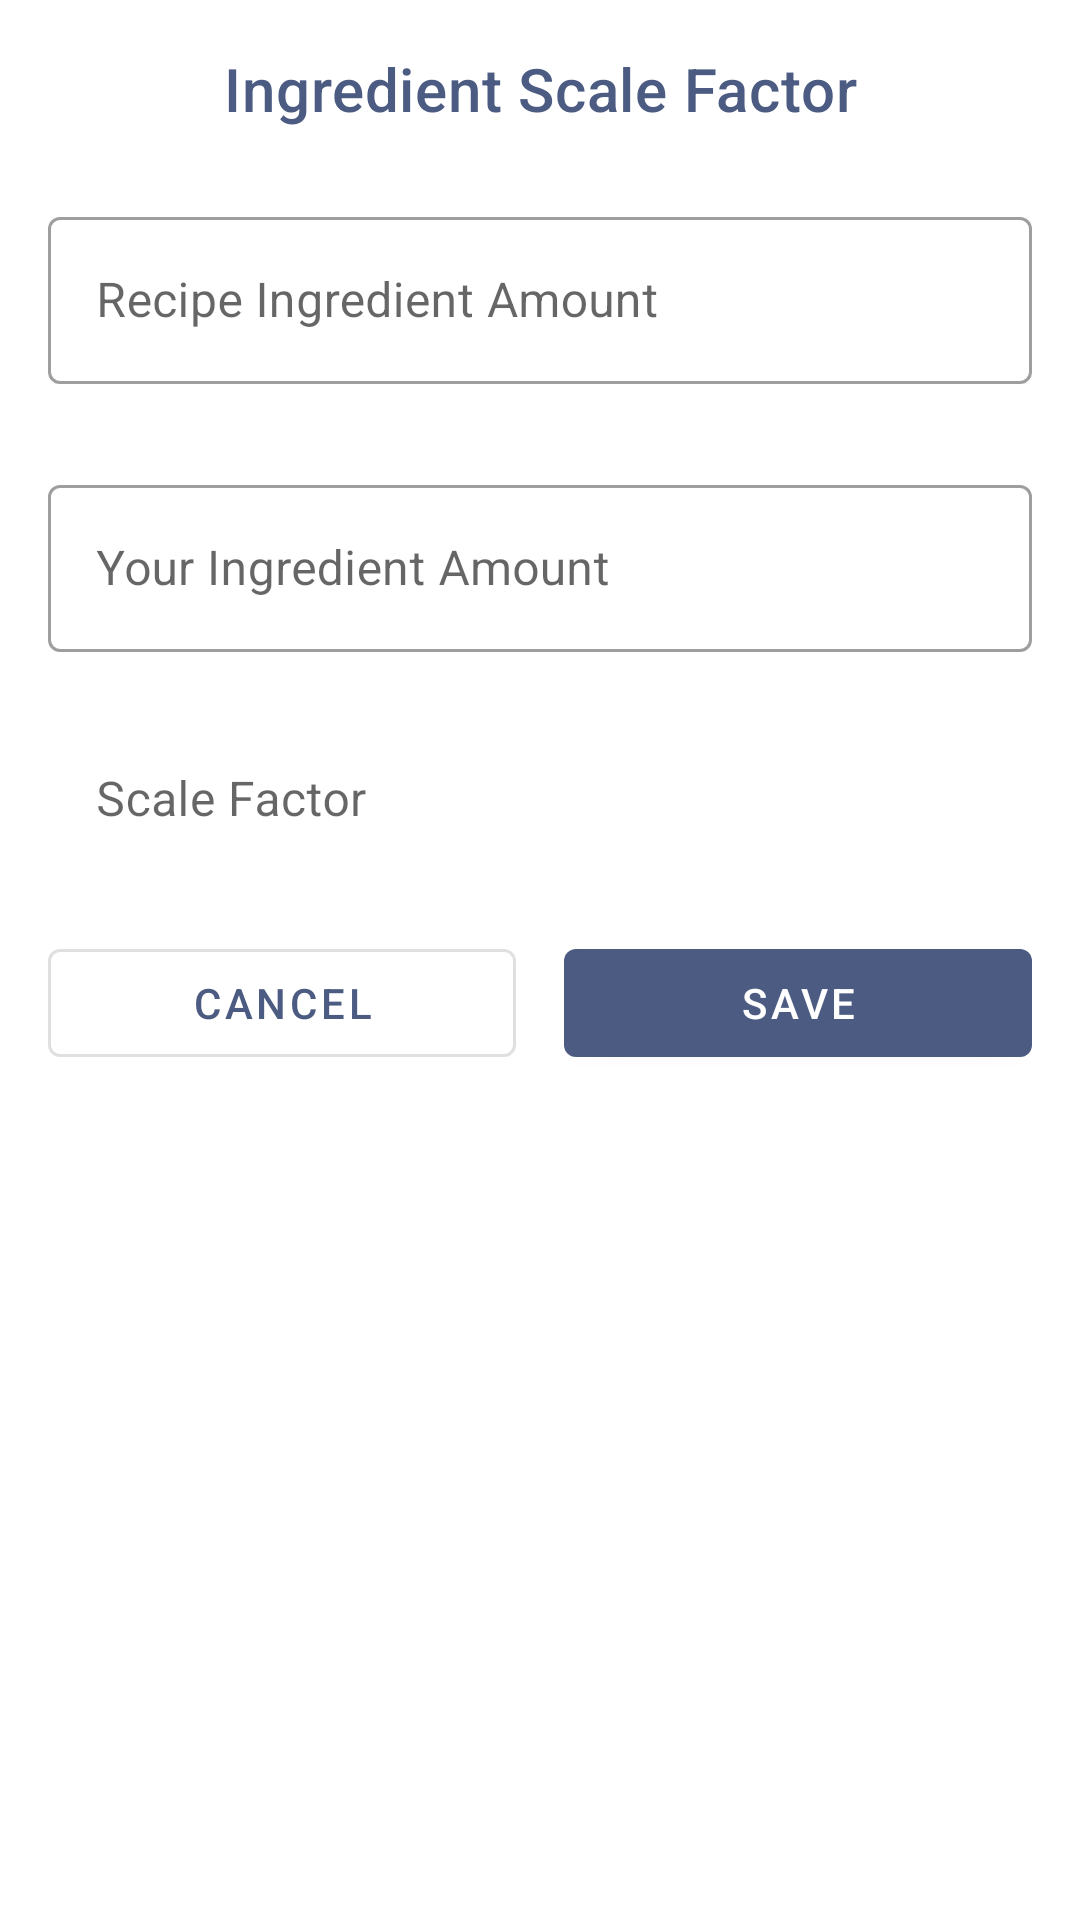

Produce the Android XML layout that renders to this screen, including the resource entries it uses.
<!-- AndroidManifest.xml: application theme AppTheme -->
<!-- res/layout/bottomsheet_scale_factor.xml -->
<?xml version="1.0" encoding="utf-8"?>
<androidx.coordinatorlayout.widget.CoordinatorLayout xmlns:android="http://schemas.android.com/apk/res/android"
    android:layout_width="match_parent"
    android:layout_height="wrap_content"
    xmlns:app="http://schemas.android.com/apk/res-auto"
    xmlns:tools="http://schemas.android.com/tools">

    <LinearLayout
        android:layout_width="match_parent"
        android:layout_height="wrap_content"
        android:orientation="vertical">

        <TextView
            android:paddingTop="16dp"
            android:paddingLeft="16dp"
            android:paddingRight="16dp"
            android:paddingBottom="8dp"
            android:text="@string/title_ingredient_scale_factor"
            android:gravity="center"
            android:id="@+id/tv_pansize_bottomsheet_header"
            android:layout_width="match_parent"
            android:layout_height="wrap_content"
            android:textColor="@color/colorPrimary"
            android:textAppearance="?attr/textAppearanceHeadline6"/>


        <com.google.android.material.textfield.TextInputLayout
            android:id="@+id/til_bssc_recipe_amount"
            android:paddingLeft="16dp"
            android:paddingRight="16dp"
            android:paddingTop="16dp"
            android:layout_width="match_parent"
            android:layout_height="wrap_content"
            app:helperTextEnabled="true"
            app:errorEnabled="true"
            style="@style/Widget.MaterialComponents.TextInputLayout.OutlinedBox"
            app:endIconMode="clear_text"
            android:hint="@string/title_recipe_ingredient_amount">

            <com.google.android.material.textfield.TextInputEditText
                android:id="@+id/tiet_bssc_recipe_amount"
                android:layout_width="match_parent"
                android:layout_height="wrap_content"
                android:inputType="numberDecimal"
                android:selectAllOnFocus="true"
                tools:text="10"/>

        </com.google.android.material.textfield.TextInputLayout>

        <com.google.android.material.textfield.TextInputLayout
            android:paddingLeft="16dp"
            android:paddingRight="16dp"
            android:paddingTop="8dp"
            android:layout_width="match_parent"
            android:layout_height="wrap_content"
            style="@style/Widget.MaterialComponents.TextInputLayout.OutlinedBox"
            app:endIconMode="clear_text"
            android:hint="@string/title_your_ingredient_amount">

            <com.google.android.material.textfield.TextInputEditText
                android:id="@+id/tiet_bssc_user_amount"
                android:layout_width="match_parent"
                android:layout_height="wrap_content"
                android:inputType="numberDecimal"
                android:selectAllOnFocus="true"
                tools:text="10"/>

        </com.google.android.material.textfield.TextInputLayout>

        <com.google.android.material.textfield.TextInputLayout
            android:paddingLeft="16dp"
            android:paddingRight="16dp"
            android:paddingTop="16dp"
            android:layout_width="match_parent"
            android:layout_height="wrap_content"
            app:boxStrokeWidth="0dp"
            app:boxStrokeWidthFocused="0dp"
            style="@style/Widget.MaterialComponents.TextInputLayout.OutlinedBox"
            android:hint="@string/title_scale_factor">

            <com.google.android.material.textfield.TextInputEditText
                android:id="@+id/tiet_bssc_scale_factor"
                android:layout_width="match_parent"
                android:layout_height="wrap_content"
                android:inputType="numberDecimal"
                android:focusable="false"
                tools:text="10"/>

        </com.google.android.material.textfield.TextInputLayout>

        <LinearLayout
            android:layout_width="match_parent"
            android:layout_height="wrap_content"
            android:orientation="horizontal"
            android:layout_margin="16dp">

            <com.google.android.material.button.MaterialButton
                android:id="@+id/bt_ingredientscalefactor_cancel"
                android:layout_marginRight="8dp"
                android:layout_width="0dp"
                android:layout_height="wrap_content"
                android:text="@string/button_cancel"
                android:layout_weight="1"
                style="?attr/materialButtonOutlinedStyle"/>

            <com.google.android.material.button.MaterialButton
                android:id="@+id/bt_ingredientscalefactor_save"
                android:layout_marginLeft="8dp"
                android:layout_width="0dp"
                android:layout_height="wrap_content"
                android:layout_weight="1"
                android:text="@string/button_save"/>

        </LinearLayout>

    </LinearLayout>

</androidx.coordinatorlayout.widget.CoordinatorLayout>
<!-- resources referenced by this layout -->
<resources>
  <color name="colorPrimary">#4B5B81</color>
  <string name="button_cancel">Cancel</string>
  <string name="button_save">Save</string>
  <string name="title_ingredient_scale_factor">Ingredient Scale Factor</string>
  <string name="title_recipe_ingredient_amount">Recipe Ingredient Amount</string>
  <string name="title_scale_factor">Scale Factor</string>
  <string name="title_your_ingredient_amount">Your Ingredient Amount</string>
  <style name="AppTheme" parent="Theme.MaterialComponents.DayNight.NoActionBar">
          
          <item name="colorPrimary">@color/colorPrimary</item>
          <item name="colorPrimaryDark">@color/colorPrimaryDark</item>
          <item name="colorAccent">@color/colorAccent</item>
          <item name="colorControlNormal">@color/colorPrimaryDark</item>
      </style>
  <color name="colorPrimaryDark">#283044</color>
  <color name="colorAccent">#ff4b4b</color>
</resources>
